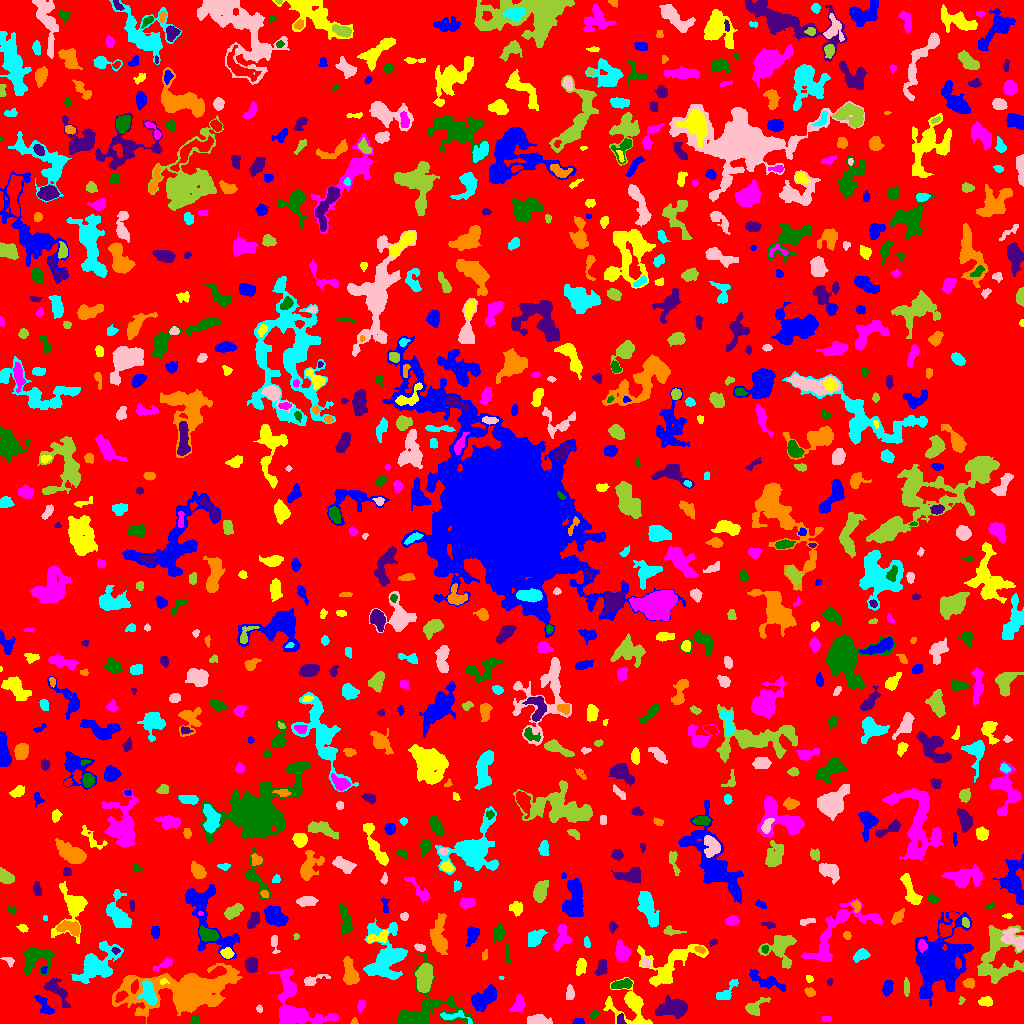

Source data for this figure (header and first rows):
ID, X, Y, A, B, theta, total_flux, mu_max, mu_median, mu_mean, R_fwhm, R_e, R10, R90, x_start, x_end, y_start, y_end, area, greylevel
0, 511.3, 520.8, 299.8, 296.7, -0.44, 940685, 9.0, 1.0, 1.212, 49.85, 219.5, 81.81, 363.2, 0, 1023, 0, 1023, 776149, 1.212
1, 578.5, 2.433, 2.971, 1.476, 0.1533, 90.0, 2.0, 1.0, 1.343, 4.406, 2.646, 1.128, 4.029, 572, 584, 0, 5, 67, 5.343
2, 640.4, 1.297, 1.338, 1.19, 1.382, 37.0, 4.0, 1.0, 1.057, 1.784, 1.262, 0.0, 2.257, 635, 645, 0, 5, 35, 7.057
3, 826.4, 4.523, 2.856, 1.43, -0.1612, 86.0, 2.0, 1.5, 1.483, 4.26, 2.585, 1.128, 3.909, 821, 831, 2, 7, 58, 4.483
4, 195, 2.755, 2.478, 1.987, -1.115, 204.0, 6.0, 3.0, 2.957, 3.7, 2.523, 0.9772, 3.949, 190, 199, 0, 8, 69, 6.957
5, 620.6, 3.981, 2.753, 1.877, 1.542, 159.0, 3.0, 2.0, 2.092, 4.107, 2.877, 1.262, 4.26, 617, 626, 0, 10, 76, 7.092
6, 354.4, 1.355, 1.365, 1.229, -0.1497, 31.0, 2.0, 1.0, 0.775, 2.706, 1.493, 0.5642, 2.459, 350, 358, 0, 6, 40, 4.775
7, 454.1, 6.83, 9.022, 2.413, -0.1301, 147.0, 3.0, 1.0, 0.8497, 3.385, 3.385, 1.382, 5.499, 440, 472, 0, 13, 173, 5.85
8, 539.8, 2.899, 5.475, 2.258, -0.1118, 585.0, 8.0, 2.0, 2.84, 4.787, 4.029, 1.493, 6.507, 527, 552, 0, 9, 206, 5.84
9, 753.9, 16.44, 5.768, 2.954, 0.5654, 506.0, 8.0, 2.0, 2.259, 3.909, 3.989, 1.493, 7.313, 745, 770, 8, 26, 224, 5.259
10, 249.2, 5.24, 3.305, 1.479, -1.109, 121.0, 4.0, 1.0, 1.551, 3.338, 2.646, 0.9772, 4.26, 244, 253, 0, 11, 78, 5.551
11, 484.9, 25.46, 7.108, 3.767, 0.6759, 2061, 12.0, 5.0, 4.884, 7.269, 6.383, 2.459, 9.966, 471, 496, 12, 39, 422, 7.884
12, 629.5, 18.77, 11.08, 8.609, -0.5245, 2203, 8.0, 3.0, 3.458, 8.482, 7.569, 2.985, 12.64, 603, 652, 0, 46, 637, 5.458
13, 518.1, 19.1, 4.351, 2.497, 1.093, 425.0, 6.0, 2.0, 2.322, 4.983, 3.949, 1.596, 6.18, 509, 525, 11, 29, 183, 6.322
14, 594.8, 9.1, 2.633, 1.802, 0.6064, 130.0, 3.0, 2.0, 1.806, 3.989, 2.646, 1.128, 3.909, 590, 599, 4, 13, 72, 5.806
15, 56.93, 32.79, 9.153, 3.654, -0.8762, 933.0, 6.0, 3.0, 2.971, 7.632, 5.89, 2.257, 9.062, 43, 70, 16, 45, 314, 4.971
16, 187, 30.43, 18.55, 7.558, 0.1082, 40928, 134.0, 5.0, 14.26, 7.291, 8.921, 3.241, 21.69, 112, 242, 0, 60, 2871, 16.26
17, 148.5, 30.75, 6.477, 3.11, -1.264, 1654, 11.0, 6.0, 5.588, 7.047, 5.382, 2.257, 8.215, 137, 157, 18, 43, 296, 13.59
18, 259.4, 14.65, 1.579, 1.39, -0.6707, 51.0, 3.0, 1.0, 1.109, 2.111, 1.784, 0.5642, 2.932, 256, 262, 11, 19, 46, 5.109
19, 961.2, 23.21, 2.104, 1.415, 1.272, 123.0, 6.0, 3.0, 2.86, 2.706, 2.111, 0.7979, 3.29, 958, 965, 19, 27, 43, 4.86
20, 121, 27.16, 3.229, 1.967, 0.6757, 324.0, 6.0, 3.0, 3.057, 4.549, 3.241, 1.262, 4.983, 115, 128, 21, 33, 106, 11.06
21, 44.09, 18.28, 6.19, 2.426, -0.9986, 411.0, 7.0, 2.0, 2.108, 2.706, 4.222, 1.493, 6.817, 34, 54, 9, 28, 195, 5.108
22, 986.1, 21.86, 3.19, 2.167, -0.02765, 346.0, 6.0, 3.0, 2.813, 4.583, 3.29, 1.262, 5.171, 978, 992, 17, 27, 123, 5.813
23, 360.7, 17.71, 2.8, 1.802, 1.388, 220.0, 7.0, 2.0, 2.5, 2.646, 2.706, 0.9772, 4.478, 357, 365, 11, 24, 88, 5.5
24, 423.8, 12.08, 17.77, 12.6, 0.2926, 3908, 12.0, 3.0, 3.722, 8.575, 9.39, 3.613, 16.28, 397, 474, 0, 69, 1050, 5.722
25, 672.4, 15.29, 7.563, 3.818, 0.1402, 1622, 8.0, 3.0, 3.386, 8.406, 6.628, 2.646, 10.26, 655, 687, 5, 28, 479, 6.386
26, 809.8, 31.1, 2.628, 1.92, -0.4083, 194.0, 5.0, 2.0, 2.256, 3.241, 2.821, 0.9772, 4.514, 804, 815, 27, 36, 86, 5.256
27, 725.8, 30.47, 7.146, 2.742, 0.818, 493.0, 7.0, 2.0, 2.393, 3.385, 4.37, 1.596, 6.956, 716, 738, 24, 44, 206, 5.393
28, 570.1, 30.24, 3.602, 1.904, -1.57, 217.0, 4.0, 2.0, 1.92, 4.687, 3.241, 1.262, 5.171, 566, 574, 24, 39, 113, 4.92
29, 424.6, 46.12, 7.217, 3.578, 1.464, 2259, 11.0, 6.0, 5.353, 8.234, 6.604, 2.646, 9.901, 415, 433, 31, 60, 422, 9.353
30, 847.6, 38.59, 12.37, 4.01, -0.5763, 2210, 11.0, 3.0, 4.033, 6.103, 6.979, 2.523, 11.62, 823, 872, 22, 54, 548, 7.033
31, 887.6, 35.95, 3.211, 1.945, 1.38, 261.0, 5.0, 2.0, 1.825, 4.029, 3.192, 1.262, 4.886, 882, 893, 27, 43, 143, 5.825
32, 163.2, 41.8, 2.307, 1.482, 0.06613, 117.0, 5.0, 3.0, 2.543, 2.764, 2.185, 0.7979, 3.29, 160, 169, 39, 45, 46, 11.54
33, 296.3, 10.43, 14.26, 8.613, -0.4044, 2993, 11.0, 2.0, 3.337, 7.485, 7.999, 3.038, 13.84, 268, 338, 0, 55, 897, 6.337
34, 622.2, 39.19, 5.54, 1.885, 0.1849, 337.0, 5.0, 2.0, 1.915, 4.297, 3.868, 1.382, 6.103, 611, 632, 35, 45, 176, 6.915
35, 829.8, 41.41, 1.774, 1.333, 1.332, 111.0, 5.0, 2.5, 2.775, 2.523, 1.954, 0.7979, 3.038, 827, 833, 38, 45, 40, 9.775
36, 968.8, 40.15, 2.586, 2.228, 0.09627, 253.0, 7.0, 2.0, 2.387, 2.646, 3.038, 1.128, 4.918, 962, 974, 35, 45, 106, 5.387
37, 501.5, 45.88, 1.297, 1.025, -0.1636, 48.0, 5.0, 2.0, 2.4, 1.693, 1.382, 0.0, 2.111, 499, 504, 44, 47, 20, 5.4
38, 312.1, 43.47, 6.214, 2.003, 0.2531, 359.0, 7.0, 2.0, 2.301, 3.29, 3.29, 1.262, 5.997, 304, 330, 38, 49, 156, 5.301
39, 906.1, 36.36, 4.393, 1.429, -1.535, 180.0, 3.0, 2.0, 1.818, 4.442, 3.29, 1.262, 5.015, 904, 909, 27, 46, 99, 4.818
40, 711.1, 54.81, 7.267, 2.767, 0.445, 603.0, 6.0, 2.0, 2.471, 5.836, 4.618, 1.784, 7.291, 701, 726, 46, 62, 244, 6.471
41, 766.8, 42.85, 10.19, 2.847, -0.3916, 544.0, 5.0, 1.0, 1.705, 4.184, 5.293, 1.784, 8.831, 749, 785, 32, 54, 319, 4.705
42, 809.3, 44.64, 1.779, 1.331, -0.4481, 61.0, 3.0, 1.0, 1.196, 2.459, 1.954, 0.7979, 3.09, 806, 813, 41, 48, 51, 5.196
43, 288.6, 38.01, 6.969, 3.112, -1.397, 443.0, 4.0, 2.0, 1.801, 6.283, 4.478, 1.871, 7.485, 280, 295, 24, 53, 246, 6.801
44, 36.66, 66.32, 8.221, 5.992, 0.245, 1267, 9.0, 2.0, 2.554, 4.82, 6.408, 2.459, 10.33, 24, 54, 48, 76, 496, 6.554
45, 251.4, 58.65, 3.579, 2.875, -1.54, 1029, 12.0, 5.0, 5.685, 5.046, 4.146, 1.596, 6.555, 245, 257, 51, 66, 181, 7.685
46, 350.2, 49.88, 6.781, 3.001, -1.328, 1273, 11.0, 3.0, 3.941, 5.109, 5.109, 1.954, 8.234, 343, 359, 39, 67, 323, 7.941
47, 95.52, 58.47, 11.03, 6.291, 0.678, 4815, 21.0, 4.0, 5.453, 5.754, 7.919, 2.764, 14.33, 71, 123, 40, 83, 883, 7.453
48, 645.2, 60.77, 2.504, 2.202, -0.7339, 189.0, 4.0, 2.0, 2.224, 4.549, 2.932, 1.128, 4.549, 640, 650, 56, 67, 85, 6.224
49, 780.6, 76.31, 7.514, 7.088, 1.115, 1437, 7.0, 2.0, 2.711, 7.421, 6.652, 2.646, 10.63, 758, 796, 55, 88, 530, 5.711
50, 957.7, 60.61, 2.788, 1.469, -1.453, 191.0, 5.0, 3.0, 2.69, 3.432, 2.585, 0.9772, 3.989, 955, 961, 55, 67, 71, 12.69
51, 43.63, 53.19, 1.582, 1.28, 1.059, 57.0, 3.0, 1.0, 1.357, 2.394, 1.784, 0.5642, 2.821, 41, 47, 50, 57, 42, 8.357
52, 580.7, 57.32, 4.073, 2.205, 1.34, 478.0, 7.0, 3.0, 3.104, 4.222, 3.742, 1.382, 6.05, 576, 586, 48, 65, 154, 6.104
53, 165, 59.9, 5.406, 1.929, 0.4905, 420.0, 7.0, 2.5, 3.134, 3.656, 3.568, 1.382, 5.917, 153, 172, 53, 66, 134, 6.134
54, 506.9, 69.0, 5.656, 1.313, -1.476, 85.0, 2.0, 1.0, 1.049, 5.046, 3.432, 1.128, 4.754, 505, 511, 61, 79, 81, 5.049
55, 601.4, 55.27, 4.436, 2.45, 1.254, 314.0, 4.0, 2.0, 2.052, 5.781, 3.949, 1.493, 5.997, 594, 607, 48, 64, 153, 5.052
56, 484.7, 68.37, 2.879, 1.443, 1.371, 94.0, 3.0, 2.0, 1.621, 3.385, 2.646, 1.128, 3.868, 482, 487, 63, 74, 58, 4.621
57, 861.4, 68.51, 3.696, 2.403, 0.4642, 365.0, 6.0, 2.0, 2.267, 4.549, 3.656, 1.382, 5.836, 853, 870, 61, 75, 161, 6.267
58, 8.752, 62.5, 3.412, 1.883, -0.556, 125.0, 3.0, 1.0, 1.562, 3.523, 2.932, 1.128, 4.549, 0, 14, 56, 66, 80, 4.562
59, 987.7, 66.97, 2.779, 1.261, 0.5745, 92.0, 3.0, 2.0, 1.643, 3.241, 2.394, 0.9772, 3.568, 984, 993, 63, 71, 56, 7.643
... 850 more rows
